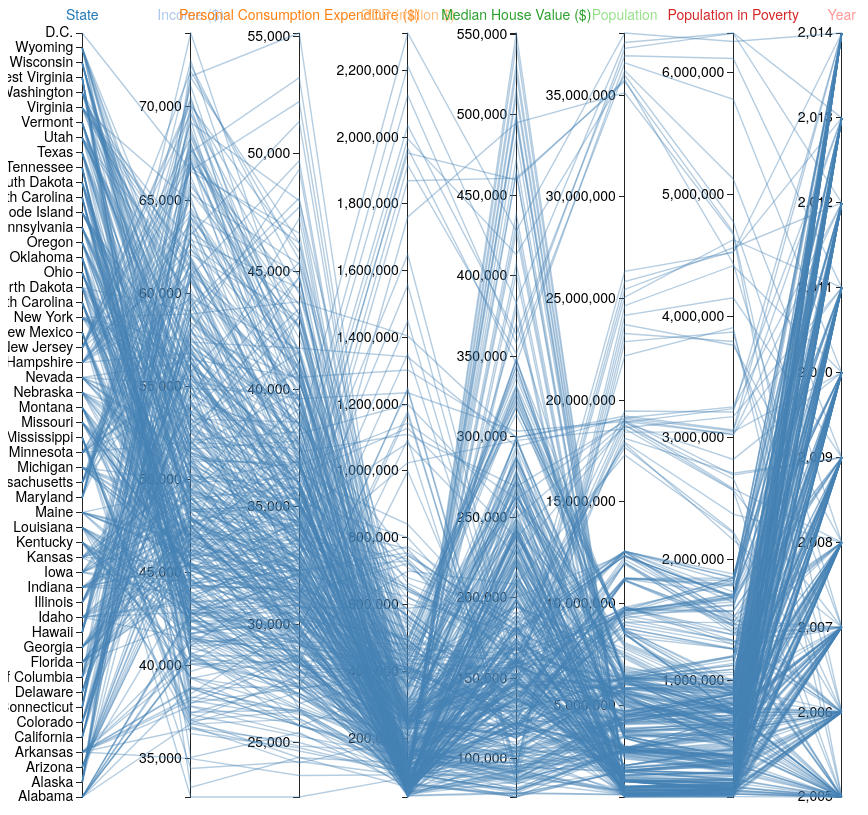
D3 v3 page, settled after 480 driven frames (8 s of simulated time); the page loaded 1 data file(s).


					var color = d3.scale.category20(function(d){return d.State});
					var parcoords = d3.parcoords()("#example")
						.color('steelblue')
						.alpha(0.4);
		
					// load csv file and create the chart
					d3.csv('./csv/state.csv', function(data) {
						parcoords
							.data(data)
							.render()
							.brushMode("1D-axes");  // enable brushing

						// create data table, row hover highlighting
						var grid = d3.divgrid();
						//temp=11;
						d3.select("#grid")
							.datum(data.slice(0,550)) // make sure all the data points can be included in the chart
							.call(grid)
							.selectAll(".row")
							.on({
								"mouseover": function(d) { parcoords.highlight([d]); },
								"mouseout": parcoords.unhighlight
							});

						// update data table on brush event
						parcoords.on("brush", function(d) {
							d3.select("#grid")
								.datum(d.slice(0,550)) // make sure all the data points can be included in the chart
								.call(grid)
								.selectAll(".row")
								.on({
									"mouseover": function(d) { parcoords.highlight([d]); },
									"mouseout": parcoords.unhighlight
								});
						});
					});
				
// ── js/d3.parcoords.js
d3.parcoords = function(config) {
  var __ = {
    data: [],
    dimensions: [],
    dimensionTitles: {},
    types: {},
    brushed: false,
    mode: "default",
    rate: 20,
    width: 600,
    height: 300,
    margin: { top: 24, right: 20, bottom: 12, left: 20 },
    color: "#069",
    composite: "source-over",
    alpha: 0.7,
    bundlingStrength: 0.5,
    bundleDimension: null,
    smoothness: 0.25,
    showControlPoints: false,
    hideAxis : []
  };

  extend(__, config);
var pc = function(selection) {
  selection = pc.selection = d3.select(selection);

  __.width = selection[0][0].clientWidth;
  __.height = selection[0][0].clientHeight;

  // canvas data layers
  ["shadows", "marks", "foreground", "highlight"].forEach(function(layer) {
    canvas[layer] = selection
      .append("canvas")
      .attr("class", layer)[0][0];
    ctx[layer] = canvas[layer].getContext("2d");
  });

  // svg tick and brush layers
  pc.svg = selection
    .append("svg")
      .attr("width", __.width)
      .attr("height", __.height)
    .append("svg:g")
      .attr("transform", "translate(" + __.margin.left + "," + __.margin.top + ")");

  return pc;
};
var events = d3.dispatch.apply(this,["render", "resize", "highlight", "brush", "brushend", "axesreorder"].concat(d3.keys(__))),
    w = function() { return __.width - __.margin.right - __.margin.left; },
    h = function() { return __.height - __.margin.top - __.margin.bottom; },
    flags = {
      brushable: false,
      reorderable: false,
      axes: false,
      interactive: false,
      shadows: false,
      debug: false
    },
    xscale = d3.scale.ordinal(),
    yscale = {},
    dragging = {},
    line = d3.svg.line(),
    axis = d3.svg.axis().orient("left").ticks(9),
    g, // groups for axes, brushes
    ctx = {},
    canvas = {},
    clusterCentroids = [];

// side effects for setters
var side_effects = d3.dispatch.apply(this,d3.keys(__))
  .on("composite", function(d) { ctx.foreground.globalCompositeOperation = d.value; })
  .on("alpha", function(d) { ctx.foreground.globalAlpha = d.value; })
  .on("width", function(d) { pc.resize(); })
  .on("height", function(d) { pc.resize(); })
  .on("margin", function(d) { pc.resize(); })
  .on("rate", function(d) { rqueue.rate(d.value); })
  .on("data", function(d) {
    if (flags.shadows){paths(__.data, ctx.shadows);}
  })
  .on("dimensions", function(d) {
    xscale.domain(__.dimensions);
    if (flags.interactive){pc.render().updateAxes();}
  })
  .on("bundleDimension", function(d) {
    if (!__.dimensions.length) pc.detectDimensions();
    if (!(__.dimensions[0] in yscale)) pc.autoscale();
    if (typeof d.value === "number") {
      if (d.value < __.dimensions.length) {
        __.bundleDimension = __.dimensions[d.value];
      } else if (d.value < __.hideAxis.length) {
        __.bundleDimension = __.hideAxis[d.value];
      }
    } else {
      __.bundleDimension = d.value;
    }

    __.clusterCentroids = compute_cluster_centroids(__.bundleDimension);
  })
  .on("hideAxis", function(d) {
    if (!__.dimensions.length) pc.detectDimensions();
    pc.dimensions(without(__.dimensions, d.value));
  });

// expose the state of the chart
pc.state = __;
pc.flags = flags;

// create getter/setters
getset(pc, __, events);

// expose events
d3.rebind(pc, events, "on");

// tick formatting
d3.rebind(pc, axis, "ticks", "orient", "tickValues", "tickSubdivide", "tickSize", "tickPadding", "tickFormat");

// getter/setter with event firing
function getset(obj,state,events)  {
  d3.keys(state).forEach(function(key) {
    obj[key] = function(x) {
      if (!arguments.length) {
    return state[key];
  }
      var old = state[key];
      state[key] = x;
      side_effects[key].call(pc,{"value": x, "previous": old});
      events[key].call(pc,{"value": x, "previous": old});
      return obj;
    };
  });
};

function extend(target, source) {
  for (key in source) {
    target[key] = source[key];
  }
  return target;
};

function without(arr, item) {
  return arr.filter(function(elem) { return item.indexOf(elem) === -1; })
};
pc.autoscale = function() {
  // yscale
  var defaultScales = {
    "date": function(k) {
      return d3.time.scale()
        .domain(d3.extent(__.data, function(d) {
          return d[k] ? d[k].getTime() : null;
        }))
        .range([h()+1, 1]);
    },
    "number": function(k) {
      return d3.scale.linear()
        .domain(d3.extent(__.data, function(d) { return +d[k]; }))
        .range([h()+1, 1]);
    },
    "string": function(k) {
      return d3.scale.ordinal()
        .domain(__.data.map(function(p) { return p[k]; }))
        .rangePoints([h()+1, 1]);
    }
  };

  __.dimensions.forEach(function(k) {
    yscale[k] = defaultScales[__.types[k]](k);
  });

  __.hideAxis.forEach(function(k) {
    yscale[k] = defaultScales[__.types[k]](k);
  });

  // hack to remove ordinal dimensions with many values
  pc.dimensions(pc.dimensions().filter(function(p,i) {
    var uniques = yscale[p].domain().length;
    if (__.types[p] == "string" && (uniques > 60 || uniques < 2)) {
      return false;
    }
    return true;
  }));

  // xscale
  xscale.rangePoints([0, w()], 1);

  // canvas sizes
  pc.selection.selectAll("canvas")
      .style("margin-top", __.margin.top + "px")
      .style("margin-left", __.margin.left + "px")
      .attr("width", w()+2)
      .attr("height", h()+2);

  // default styles, needs to be set when canvas width changes
  ctx.foreground.strokeStyle = __.color;
  ctx.foreground.lineWidth = 1.4;
  ctx.foreground.globalCompositeOperation = __.composite;
  ctx.foreground.globalAlpha = __.alpha;
  ctx.highlight.lineWidth = 3;
  ctx.shadows.strokeStyle = "#dadada";

  return this;
};

pc.scale = function(d, domain) {
  yscale[d].domain(domain);

  return this;
};

pc.flip = function(d) {
  //yscale[d].domain().reverse();         // does not work
  yscale[d].domain(yscale[d].domain().reverse()); // works

  return this;
};

pc.commonScale = function(global, type) {
  var t = type || "number";
  if (typeof global === 'undefined') {
    global = true;
  }

  // scales of the same type
  var scales = __.dimensions.concat(__.hideAxis).filter(function(p) {
    return __.types[p] == t;
  });

  if (global) {
    var extent = d3.extent(scales.map(function(p,i) {
        return yscale[p].domain();
      }).reduce(function(a,b) {
        return a.concat(b);
      }));

    scales.forEach(function(d) {
      yscale[d].domain(extent);
    });

  } else {
    scales.forEach(function(k) {
      yscale[k].domain(d3.extent(__.data, function(d) { return +d[k]; }));
    });
  }

  // update centroids
  if (__.bundleDimension !== null) {
    pc.bundleDimension(__.bundleDimension);
  }

  return this;
};pc.detectDimensions = function() {
  pc.types(pc.detectDimensionTypes(__.data));
  pc.dimensions(d3.keys(pc.types()));
  return this;
};

// a better "typeof" from this post: http://stackoverflow.com/questions/7390426/better-way-to-get-type-of-a-javascript-variable
pc.toType = function(v) {
  return ({}).toString.call(v).match(/\s([a-zA-Z]+)/)[1].toLowerCase();
};

// try to coerce to number before returning type
pc.toTypeCoerceNumbers = function(v) {
  if ((parseFloat(v) == v) && (v != null)) {
  return "number";
}
  return pc.toType(v);
};

// attempt to determine types of each dimension based on first row of data
pc.detectDimensionTypes = function(data) {
  var types = {};
  d3.keys(data[0])
    .forEach(function(col) {
      types[col] = pc.toTypeCoerceNumbers(data[0][col]);
    });
  return types;
};
pc.render = function() {
  // try to autodetect dimensions and create scales
  if (!__.dimensions.length) pc.detectDimensions();
  if (!(__.dimensions[0] in yscale)) pc.autoscale();

  pc.render[__.mode]();

  events.render.call(this);
  return this;
};

pc.render['default'] = function() {
  pc.clear('foreground');
  if (__.brushed) {
    __.brushed.forEach(path_foreground);
  } else {
    __.data.forEach(path_foreground);
  }
};

var rqueue = d3.renderQueue(path_foreground)
  .rate(50)
  .clear(function() { pc.clear('foreground'); });

pc.render.queue = function() {
  if (__.brushed) {
    rqueue(__.brushed);
  } else {
    rqueue(__.data);
  }
};
function compute_cluster_centroids(d) {

  var clusterCentroids = d3.map();
  var clusterCounts = d3.map();
  // determine clusterCounts
  __.data.forEach(function(row) {
    var scaled = yscale[d](row[d]);
    if (!clusterCounts.has(scaled)) {
      clusterCounts.set(scaled, 0);
    }
    var count = clusterCounts.get(scaled);
    clusterCounts.set(scaled, count + 1);
  });

  __.data.forEach(function(row) {
    __.dimensions.map(function(p, i) {
      var scaled = yscale[d](row[d]);
      if (!clusterCentroids.has(scaled)) {
        var map = d3.map();
        clusterCentroids.set(scaled, map);
      }
      if (!clusterCentroids.get(scaled).has(p)) {
        clusterCentroids.get(scaled).set(p, 0);
      }
      var value = clusterCentroids.get(scaled).get(p);
      value += yscale[p](row[p]) / clusterCounts.get(scaled);
      clusterCentroids.get(scaled).set(p, value);
    });
  });

  return clusterCentroids;

}

function compute_centroids(row) {
  var centroids = [];

  var p = __.dimensions;
  var cols = p.length;
  var a = 0.5;      // center between axes
  for (var i = 0; i < cols; ++i) {
    // centroids on 'real' axes
    var x = position(p[i]);
    var y = yscale[p[i]](row[p[i]]);
    centroids.push($V([x, y]));

    // centroids on 'virtual' axes
    if (i < cols - 1) {
      var cx = x + a * (position(p[i+1]) - x);
      var cy = y + a * (yscale[p[i+1]](row[p[i+1]]) - y);
      if (__.bundleDimension !== null) {
        var leftCentroid = __.clusterCentroids.get(yscale[__.bundleDimension](row[__.bundleDimension])).get(p[i]);
        var rightCentroid = __.clusterCentroids.get(yscale[__.bundleDimension](row[__.bundleDimension])).get(p[i+1]);
        var centroid = 0.5 * (leftCentroid + rightCentroid);
        cy = centroid + (1 - __.bundlingStrength) * (cy - centroid);
      }
      centroids.push($V([cx, cy]));
    }
  }

  return centroids;
}

function compute_control_points(centroids) {

  var cols = centroids.length;
  var a = __.smoothness;
  var cps = [];

  cps.push(centroids[0]);
  cps.push($V([centroids[0].e(1) + a*2*(centroids[1].e(1)-centroids[0].e(1)), centroids[0].e(2)]));
  for (var col = 1; col < cols - 1; ++col) {
    var mid = centroids[col];
    var left = centroids[col - 1];
    var right = centroids[col + 1];

    var diff = left.subtract(right);
    cps.push(mid.add(diff.x(a)));
    cps.push(mid);
    cps.push(mid.subtract(diff.x(a)));
  }
  cps.push($V([centroids[cols-1].e(1) + a*2*(centroids[cols-2].e(1)-centroids[cols-1].e(1)), centroids[cols-1].e(2)]));
  cps.push(centroids[cols - 1]);

  return cps;

};pc.shadows = function() {
  flags.shadows = true;
  if (__.data.length > 0) {
    paths(__.data, ctx.shadows);
  }
  return this;
};

// draw little dots on the axis line where data intersects
pc.axisDots = function() {
  var ctx = pc.ctx.marks;
  ctx.globalAlpha = d3.min([ 1 / Math.pow(data.length, 1 / 2), 1 ]);
  __.data.forEach(function(d) {
    __.dimensions.map(function(p, i) {
      ctx.fillRect(position(p) - 0.75, yscale[p](d[p]) - 0.75, 1.5, 1.5);
    });
  });
  return this;
};

// draw single cubic bezier curve
function single_curve(d, ctx) {

  var centroids = compute_centroids(d);
  var cps = compute_control_points(centroids);

  ctx.moveTo(cps[0].e(1), cps[0].e(2));
  for (var i = 1; i < cps.length; i += 3) {
    if (__.showControlPoints) {
      for (var j = 0; j < 3; j++) {
        ctx.fillRect(cps[i+j].e(1), cps[i+j].e(2), 2, 2);
      }
    }
    ctx.bezierCurveTo(cps[i].e(1), cps[i].e(2), cps[i+1].e(1), cps[i+1].e(2), cps[i+2].e(1), cps[i+2].e(2));
  }
};

// draw single polyline
function color_path(d, i, ctx) {
  ctx.strokeStyle = d3.functor(__.color)(d, i);
  ctx.beginPath();
  if (__.bundleDimension === null || (__.bundlingStrength === 0 && __.smoothness == 0)) {
    single_path(d, ctx);
  } else {
    single_curve(d, ctx);
  }
  ctx.stroke();
};

// draw many polylines of the same color
function paths(data, ctx) {
  ctx.clearRect(-1, -1, w() + 2, h() + 2);
  ctx.beginPath();
  data.forEach(function(d) {
    if (__.bundleDimension === null || (__.bundlingStrength === 0 && __.smoothness == 0)) {
      single_path(d, ctx);
    } else {
      single_curve(d, ctx);
    }
  });
  ctx.stroke();
};

function single_path(d, ctx) {
  __.dimensions.map(function(p, i) {
    if (i == 0) {
      ctx.moveTo(position(p), yscale[p](d[p]));
    } else {
      ctx.lineTo(position(p), yscale[p](d[p]));
    }
  });
}

function path_foreground(d, i) {
  return color_path(d, i, ctx.foreground);
};

function path_highlight(d, i) {
  return color_path(d, i, ctx.highlight);
};
pc.clear = function(layer) {
  ctx[layer].clearRect(0,0,w()+2,h()+2);
  return this;
};
pc.createAxes = function() {
  if (g) pc.removeAxes();

  // Add a group element for each dimension.
  g = pc.svg.selectAll(".dimension")
      .data(__.dimensions, function(d) { return d; })
    .enter().append("svg:g")
      .attr("class", "dimension")
      .attr("transform", function(d) { return "translate(" + xscale(d) + ")"; });

  // Add an axis and title.
  g.append("svg:g")
      .attr("class", "axis")
      .attr("transform", "translate(0,0)")
      .each(function(d) { d3.select(this).call(axis.scale(yscale[d])); })
    .append("svg:text")
      .attr({
        "text-anchor": "middle",
        "y": 0,
        "transform": "translate(0,-12)",
        "x": 0,
        "class": "label"
      })
      .style("fill", function(d) { return color(d); })
      .text(function(d) {
        return d in __.dimensionTitles ? __.dimensionTitles[d] : d;  // dimension display names
      });

  flags.axes= true;
  return this;
};

pc.removeAxes = function() {
  g.remove();
  return this;
};

pc.updateAxes = function() {
  var g_data = pc.svg.selectAll(".dimension")
      .data(__.dimensions, function(d) { return d; });

  g_data.enter().append("svg:g")
      .attr("class", "dimension")
      .attr("transform", function(p) { return "translate(" + position(p) + ")"; })
      .style("opacity", 0)
    .append("svg:g")
      .attr("class", "axis")
      .attr("transform", "translate(0,0)")
      .each(function(d) { d3.select(this).call(axis.scale(yscale[d])); })
    .append("svg:text")
      .attr({
        "text-anchor": "middle",
        "y": 0,
        "transform": "translate(0,-12)",
        "x": 0,
        "class": "label"
      })
      .text(String);

  g_data.exit().remove();

  g = pc.svg.selectAll(".dimension");

  g.transition().duration(1100)
    .attr("transform", function(p) { return "translate(" + position(p) + ")"; })
    .style("opacity", 1);

  pc.svg.selectAll(".axis").transition().duration(1100)
    .each(function(d) { d3.select(this).call(axis.scale(yscale[d])); });

  if (flags.shadows) paths(__.data, ctx.shadows);
  if (flags.brushable) pc.brushable();
  if (flags.reorderable) pc.reorderable();
  return this;
};

// Jason Davies, http://bl.ocks.org/1341281
pc.reorderable = function() {
  if (!g) pc.createAxes();

  // Keep track of the order of the axes to verify if the order has actually
  // changed after a drag ends. Changed order might have consequence (e.g.
  // strums that need to be reset).
  var dimsAtDragstart;

  g.style("cursor", "move")
    .call(d3.behavior.drag()
      .on("dragstart", function(d) {
        dragging[d] = this.__origin__ = xscale(d);
        dimsAtDragstart = __.dimensions.slice();
      })
      .on("drag", function(d) {
        dragging[d] = Math.min(w(), Math.max(0, this.__origin__ += d3.event.dx));
        __.dimensions.sort(function(a, b) { return position(a) - position(b); });
        xscale.domain(__.dimensions);
        pc.render();
        g.attr("transform", function(d) { return "translate(" + position(d) + ")"; });
      })
      .on("dragend", function(d) {
        // Let's see if the order has changed and send out an event if so.
        var orderChanged = dimsAtDragstart.some(function(d, i) {
          return d !== __.dimensions[i];
        });

        if (orderChanged) {
          events.axesreorder.call(pc, __.dimensions);
        }

        delete this.__origin__;
        delete dragging[d];
        d3.select(this).transition().attr("transform", "translate(" + xscale(d) + ")");
        pc.render();
      }));
  flags.reorderable = true;
  return this;
};

// pairs of adjacent dimensions
pc.adjacent_pairs = function(arr) {
  var ret = [];
  for (var i = 0; i < arr.length-1; i++) {
    ret.push([arr[i],arr[i+1]]);
  };
  return ret;
};

var brush = {
  modes: {
    "None": {
      install: function(pc) {},           // Nothing to be done.
      uninstall: function(pc) {},         // Nothing to be done.
      selected: function() { return []; } // Nothing to return
    }
  },
  mode: "None",
  predicate: "AND",
  currentMode: function() {
    return this.modes[this.mode];
  }
};

// This function can be used for 'live' updates of brushes. That is, during the
// specification of a brush, this method can be called to update the view.
//
// @param newSelection - The new set of data items that is currently contained
//                       by the brushes
function brushUpdated(newSelection) {
  __.brushed = newSelection;
  events.brush.call(pc,__.brushed);
  pc.render();
}

function brushPredicate(predicate) {
  if (!arguments.length) { return brush.predicate; }

  predicate = String(predicate).toUpperCase();
  if (predicate !== "AND" && predicate !== "OR") {
    throw "Invalid predicate " + predicate;
  }

  brush.predicate = predicate;
  __.brushed = brush.currentMode().selected();
  pc.render();
  return pc;
}

pc.brushModes = function() {
  return Object.getOwnPropertyNames(brush.modes);
};

pc.brushMode = function(mode) {
  if (arguments.length === 0) {
    return brush.mode;
  }

  if (pc.brushModes().indexOf(mode) === -1) {
    throw "pc.brushmode: Unsupported brush mode: " + mode;
  }

  // Make sure that we don't trigger unnecessary events by checking if the mode
  // actually changes.
  if (mode !== brush.mode) {
    // When changing brush modes, the first thing we need to do is clearing any
    // brushes from the current mode, if any.
    if (brush.mode !== "None") {
      pc.brushReset();
    }

    // Next, we need to 'uninstall' the current brushMode.
    brush.modes[brush.mode].uninstall(pc);
    // Finally, we can install the requested one.
    brush.mode = mode;
    brush.modes[brush.mode].install();
    if (mode === "None") {
      delete pc.brushPredicate;
    } else {
      pc.brushPredicate = brushPredicate;
    }
  }

  return pc;
};

// brush mode: 1D-Axes

(function() {
  var brushes = {};

  function is_brushed(p) {
    return !brushes[p].empty();
  }

  // data within extents
  function selected() {
    var actives = __.dimensions.filter(is_brushed),
        extents = actives.map(function(p) { return brushes[p].extent(); });

    // We don't want to return the full data set when there are no axes brushed.
    // Actually, when there are no axes brushed, by definition, no items are
    // selected. So, let's avoid the filtering and just return false.
    //if (actives.length === 0) return false;

    // Resolves broken examples for now. They expect to get the full dataset back from empty brushes
    if (actives.length === 0) return __.data;

    // test if within range
    var within = {
      "date": function(d,p,dimension) {
        return extents[dimension][0] <= d[p] && d[p] <= extents[dimension][1]
      },
      "number": function(d,p,dimension) {
        return extents[dimension][0] <= d[p] && d[p] <= extents[dimension][1]
      },
      "string": function(d,p,dimension) {
        return extents[dimension][0] <= yscale[p](d[p]) && yscale[p](d[p]) <= extents[dimension][1]
      }
    };

    return __.data
      .filter(function(d) {
        switch(brush.predicate) {
        case "AND":
          return actives.every(function(p, dimension) {
            return within[__.types[p]](d,p,dimension);
          });
        case "OR":
          return actives.some(function(p, dimension) {
            return within[__.types[p]](d,p,dimension);
          });
        default:
          throw "Unknown brush predicate " + __.brushPredicate;
        }
      });
  };

  function brushExtents() {
    var extents = {};
    __.dimensions.forEach(function(d) {
      var brush = brushes[d];
      if (!brush.empty()) {
        var extent = brush.extent();
        extent.sort(d3.ascending);
        extents[d] = extent;
      }
    });
    return extents;
  }

  function brushFor(axis) {
    var brush = d3.svg.brush();

    brush
      .y(yscale[axis])
      .on("brushstart", function() { d3.event.sourceEvent.stopPropagation() })
      .on("brush", function() {
        brushUpdated(selected());
      })
      .on("brushend", function() {
        events.brushend.call(pc, __.brushed);
      });

    brushes[axis] = brush;
    return brush;
  }

  function brushReset(dimension) {
    __.brushed = false;
    if (g) {
      g.selectAll('.brush')
        .each(function(d) {
          d3.select(this).call(
            brushes[d].clear()
          );
        });
      pc.render();
    }
    return this;
  };

  function install() {
    if (!g) pc.createAxes();

    // Add and store a brush for each axis.
    g.append("svg:g")
      .attr("class", "brush")
      .each(function(d) {
        d3.select(this).call(brushFor(d));
      })
      .selectAll("rect")
        .style("visibility", null)
        .attr("x", -15)
        .attr("width", 30);

    pc.brushExtents = brushExtents;
    pc.brushReset = brushReset;
    return pc;
  }

  brush.modes["1D-axes"] = {
    install: install,
    uninstall: function() {
      g.selectAll(".brush").remove();
      brushes = {};
      delete pc.brushExtents;
      delete pc.brushReset;
    },
    selected: selected
  }
})();
// brush mode: 2D-strums
// bl.ocks.org/syntagmatic/5441022

(function() {
  var strums = {},
      strumCanvas;

  function drawStrum(strum) {
    var svg = pc.selection.select("svg").select("g#strums"),
        id = strum.dims.i;

    var line = svg.selectAll("line#strum-" + id)
      .data([strum]);

    line.enter()
      .append("line")
      .attr("id", "strum-" + id)
      .attr("class", "strum");

    line
      .attr("x1", function(d) { return d.p1[0]; })
      .attr("y1", function(d) { return d.p1[1]; })
      .attr("x2", function(d) { return d.p2[0]; })
      .attr("y2", function(d) { return d.p2[1]; })
      .attr("stroke", "black")
      .attr("stroke-width", 2);
  }

  function dimensionsForPoint(p) {
    var dims = { i: -1, left: undefined, right: undefined };
    __.dimensions.some(function(dim, i) {
      if (xscale(dim) < p[0]) {
        var next = __.dimensions[i + 1];
        dims.i = i;
        dims.left = dim;
        dims.right = next;
        return false;
      }
      return true;
    });

    if (dims.left === undefined) {
      // Event on the left side of the first axis.
      dims.i = 0;
      dims.left = __.dimensions[0];
      dims.right = __.dimensions[1];
    } else if (dims.right === undefined) {
      // Event on the right side of the last axis
      dims.i = __.dimensions.length - 1;
      dims.right = dims.left;
      dims.left = __.dimensions[__.dimensions.length - 2];
    }

    return dims;
  }

  function onDragStart() {
    // First we need to determine between which two axes the sturm was started.
    // This will determine the freedom of movement, because a strum can
    // logically only happen between two axes, so no movement outside these axes
    // should be allowed.
    return function() {
      var p = d3.mouse(strumCanvas),
          dims = dimensionsForPoint(p),
          strum = {
            p1: p,
            dims: dims,
            minX: xscale(dims.left),
            maxX: xscale(dims.right)
          };

      strums[dims.i] = strum;
      strums.active = dims.i;

      // Make sure that the point is within the bounds
      strum.p1[0] = Math.min(Math.max(strum.minX, p[0]), strum.maxX);
      strum.p1[1] = p[1];
      strum.p2 = strum.p1.slice();
    };
  }

  function onDrag() {
    return function() {
      var ev = d3.event,
          strum = strums[strums.active];

      // Make sure that the point is within the bounds
      strum.p2[0] = Math.min(Math.max(strum.minX + 1, ev.x), strum.maxX);
      strum.p2[1] = ev.y - __.margin.top;
      drawStrum(strum);
    };
  }

  function containmentTest(strum, width) {
    var p1 = [strum.p1[0] - strum.minX, strum.p1[1] - strum.minX],
        p2 = [strum.p2[0] - strum.minX, strum.p2[1] - strum.minX],
        m1 = 1 - width / p1[0],
        b1 = p1[1] * (1 - m1),
        m2 = 1 - width / p2[0],
        b2 = p2[1] * (1 - m2);

    // test if point falls between lines
    return function(p) {
      var x = p[0],
          y = p[1],
          y1 = m1 * x + b1,
          y2 = m2 * x + b2;

      if (y > Math.min(y1, y2) && y < Math.max(y1, y2)) {
        return true;
      }

      return false;
    };
  }

  function selected() {
    var ids = Object.getOwnPropertyNames(strums),
        brushed = __.data;

    // Get the ids of the currently active strums.
    ids = ids.filter(function(d) {
      return !isNaN(d);
    });

    function crossesStrum(d, id) {
      var strum = strums[id],
          test = containmentTest(strum, strums.width(id)),
          d1 = strum.dims.left,
          d2 = strum.dims.right,
          y1 = yscale[d1],
          y2 = yscale[d2],
          point = [y1(d[d1]) - strum.minX, y2(d[d2]) - strum.minX];
      return test(point);
    }

    if (ids.length === 0) { return brushed; }

    return brushed.filter(function(d) {
      switch(brush.predicate) {
      case "AND":
        return ids.every(function(id) { return crossesStrum(d, id); });
      case "OR":
        return ids.some(function(id) { return crossesStrum(d, id); });
      default:
        throw "Unknown brush predicate " + __.brushPredicate;
      }
    });
  }

  function removeStrum() {
    var strum = strums[strums.active],
        svg = pc.selection.select("svg").select("g#strums");

    delete strums[strums.active];
    strums.active = undefined;
    svg.selectAll("line#strum-" + strum.dims.i).remove();
  }

  function onDragEnd() {
    return function() {
      var brushed = __.data,
          strum = strums[strums.active];

      // Okay, somewhat unexpected, but not totally unsurprising, a mousclick is
      // considered a drag without move. So we have to deal with that case
      if (strum && strum.p1[0] === strum.p2[0] && strum.p1[1] === strum.p2[1]) {
        removeStrum(strums);
      }

      brushed = selected(strums);
      strums.active = undefined;
      __.brushed = brushed.length === __.data.length ? false : brushed;
      events.brushend.call(pc, __.brushed);
      pc.render();
    };
  }

  function brushReset(strums) {
    return function() {
      var ids = Object.getOwnPropertyNames(strums).filter(function(d) {
        return !isNaN(d);
      });

      ids.forEach(function(d) {
        strums.active = d;
        removeStrum(strums);
      });
      onDragEnd(strums)();
    };
  }

  function install() {
    var drag = d3.behavior.drag();

    // Add a canvas to catch the mouse events, used to set the strums.
    strumCanvas = pc.selection.insert("canvas", "svg")
      .attr("class", "strums")
      .style("margin-top", __.margin.top + "px")
      .style("margin-left", __.margin.left + "px")
      .attr("width", w()+2)
      .attr("height", h()+2)[0][0];

    // Map of current strums. Strums are stored per segment of the PC. A segment,
    // being the area between two axes. The left most area is indexed at 0.
    strums.active = undefined;
    // Returns the width of the PC segment where currently a strum is being
    // placed. NOTE: even though they are evenly spaced in our current
    // implementation, we keep for when non-even spaced segments are supported as
    // well.
    strums.width = function(id) {
      var strum = strums[id];

      if (strum === undefined) {
        return undefined;
      }

      return strum.maxX - strum.minX;
    };

    pc.on("axesreorder.strums", function() {
      var ids = Object.getOwnPropertyNames(strums).filter(function(d) {
        return !isNaN(d);
      });

      // Checks if the first dimension is directly left of the second dimension.
      function consecutive(first, second) {
        var length = __.dimensions.length;
        return __.dimensions.some(function(d, i) {
          return (d === first)
            ? i + i < length && __.dimensions[i + 1] === second
            : false;
        });
      }

      if (ids.length > 0) { // We have some strums, which might need to be removed.
        ids.forEach(function(d) {
          var dims = strums[d].dims;
          strums.active = d;
          // If the two dimensions of the current strum are not next to each other
          // any more, than we'll need to remove the strum. Otherwise we keep it.
          if (!consecutive(dims.left, dims.right)) {
            removeStrum(strums);
          }
        });
        onDragEnd(strums)();
      }
    });

    // Add a new svg group in which we draw the strums.
    pc.selection.select("svg").append("g")
      .attr("id", "strums")
      .attr("transform", "translate(" + __.margin.left + "," + __.margin.top + ")");

    // Install the required brushReset function
    pc.brushReset = brushReset(strums);

    drag
      .on("dragstart", onDragStart(strums))
      .on("drag", onDrag(strums))
      .on("dragend", onDragEnd(strums));

    // NOTE: The styling needs to be done here and not in the css. This is because
    //       for 1D brushing, the canvas layers should not listen to
    //       pointer-events.
    // FIXME: Like brushable, strumming can only be enabled and not disabled at
    //        this point. So, if we want to be able to switch between the two (or
    //        possibly more in the future) methods.
    d3.select(strumCanvas)
      .style("pointer-events", "auto")
      .style("z-index", 1000)
      .call(drag);
  }

  brush.modes["2D-strums"] = {
    install: install,
    uninstall: function() {
      pc.selection.select("canvas.strums").remove();
      pc.selection.select("svg").select("g#strums").remove();
      pc.on("axesreorder.strums", undefined);
      delete pc.brushReset;

      strumCanvas = undefined;
    },
    selected: selected
  };

}());

pc.interactive = function() {
  flags.interactive = true;
  return this;
};

// expose a few objects
pc.xscale = xscale;
pc.yscale = yscale;
pc.ctx = ctx;
pc.canvas = canvas;
pc.g = function() { return g; };

// rescale for height, width and margins
// TODO currently assumes chart is brushable, and destroys old brushes
pc.resize = function() {
  // selection size
  pc.selection.select("svg")
    .attr("width", __.width)
    .attr("height", __.height)
  pc.svg.attr("transform", "translate(" + __.margin.left + "," + __.margin.top + ")");

  // FIXME: the current brush state should pass through
  if (flags.brushable) pc.brushReset();

  // scales
  pc.autoscale();

  // axes, destroys old brushes.
  if (g) pc.createAxes();
  if (flags.shadows) paths(__.data, ctx.shadows);
  if (flags.brushable) pc.brushable();
  if (flags.reorderable) pc.reorderable();

  events.resize.call(this, {width: __.width, height: __.height, margin: __.margin});
  return this;
};

// highlight an array of data
pc.highlight = function(data) {
  pc.clear("highlight");
  d3.select(canvas.foreground).classed("faded", true);
  data.forEach(path_highlight);
  events.highlight.call(this,data);
  return this;
};

// clear highlighting
pc.unhighlight = function(data) {
  pc.clear("highlight");
  d3.select(canvas.foreground).classed("faded", false);
  return this;
};

// calculate 2d intersection of line a->b with line c->d
// points are objects with x and y properties
pc.intersection =  function(a, b, c, d) {
  return {
    x: ((a.x * b.y - a.y * b.x) * (c.x - d.x) - (a.x - b.x) * (c.x * d.y - c.y * d.x)) / ((a.x - b.x) * (c.y - d.y) - (a.y - b.y) * (c.x - d.x)),
    y: ((a.x * b.y - a.y * b.x) * (c.y - d.y) - (a.y - b.y) * (c.x * d.y - c.y * d.x)) / ((a.x - b.x) * (c.y - d.y) - (a.y - b.y) * (c.x - d.x))
  };
};

function position(d) {
  var v = dragging[d];
  return v == null ? xscale(d) : v;
}
pc.version = "0.5.0";
  // this descriptive text should live with other introspective methods
  pc.toString = function() { return "Parallel Coordinates: " + __.dimensions.length + " dimensions (" + d3.keys(__.data[0]).length + " total) , " + __.data.length + " rows"; };

  return pc;
};

d3.renderQueue = (function(func) {
  var _queue = [],                  // data to be rendered
      _rate = 10,                   // number of calls per frame
      _clear = function() {},       // clearing function
      _i = 0;                       // current iteration

  var rq = function(data) {
    if (data) rq.data(data);
    rq.invalidate();
    _clear();
    rq.render();
  };

  rq.render = function() {
    _i = 0;
    var valid = true;
    rq.invalidate = function() { valid = false; };

    function doFrame() {
      if (!valid) return true;
      if (_i > _queue.length) return true;

      // Typical d3 behavior is to pass a data item *and* its index. As the
      // render queue splits the original data set, we'll have to be slightly
      // more carefull about passing the correct index with the data item.
      var end = Math.min(_i + _rate, _queue.length);
      for (var i = _i; i < end; i++) {
        func(_queue[i], i);
      }
      _i += _rate;
    }

    d3.timer(doFrame);
  };

  rq.data = function(data) {
    rq.invalidate();
    _queue = data.slice(0);
    return rq;
  };

  rq.rate = function(value) {
    if (!arguments.length) return _rate;
    _rate = value;
    return rq;
  };

  rq.remaining = function() {
    return _queue.length - _i;
  };

  // clear the canvas
  rq.clear = function(func) {
    if (!arguments.length) {
      _clear();
      return rq;
    }
    _clear = func;
    return rq;
  };

  rq.invalidate = function() {};

  return rq;
});

// ── js/divgrid.js
d3.divgrid = function(config) { //Move data and lib into the examples directory
	var columns = [];

	var dg = function(selection) {
		if (columns.length == 0) columns = d3.keys(selection.data()[0][0]);

		// header
		selection.selectAll(".header")
						.data([true])
						.enter().append("div")
						.attr("class", "header")
						.style("width","auto");

		var header = selection.select(".header")
												.selectAll(".cell")
												.data(columns)
												.style("width","auto")
												.style("float","left")
												.style("overflow","hidden")
												.style("white-space","nowrap")
												.style("width","0px")
												.style("height","30px");

		header.enter().append("div")
				.attr("class", function(d,i) { return "col-" + i; })
				.classed("cell", true)

		selection.selectAll(".header .cell")
				.text(function(d) { return d; });

		header.exit().remove();

		// rows
		var rows = selection.selectAll(".row")
											.data(function(d) { return d; })

		rows.enter().append("div")
				.attr("class", "row")
				.style("width","auto");

		rows.exit().remove();

		var cells = selection.selectAll(".row").selectAll(".cell")
												.data(function(d) { return columns.map(function(col){return d[col];}) })

		// cells
		cells.enter().append("div")
				.attr("class", function(d,i) { return "col-" + i; })
				.classed("cell", true)

		cells.exit().remove();

		selection.selectAll(".cell")
						.text(function(d) { return d; });

		return dg;
	};

	dg.columns = function(_) {
		if (!arguments.length) return columns;
		columns = _;
		return this;
	};

	return dg;
};


### data: csv/state.csv, 28362 bytes — head not shown